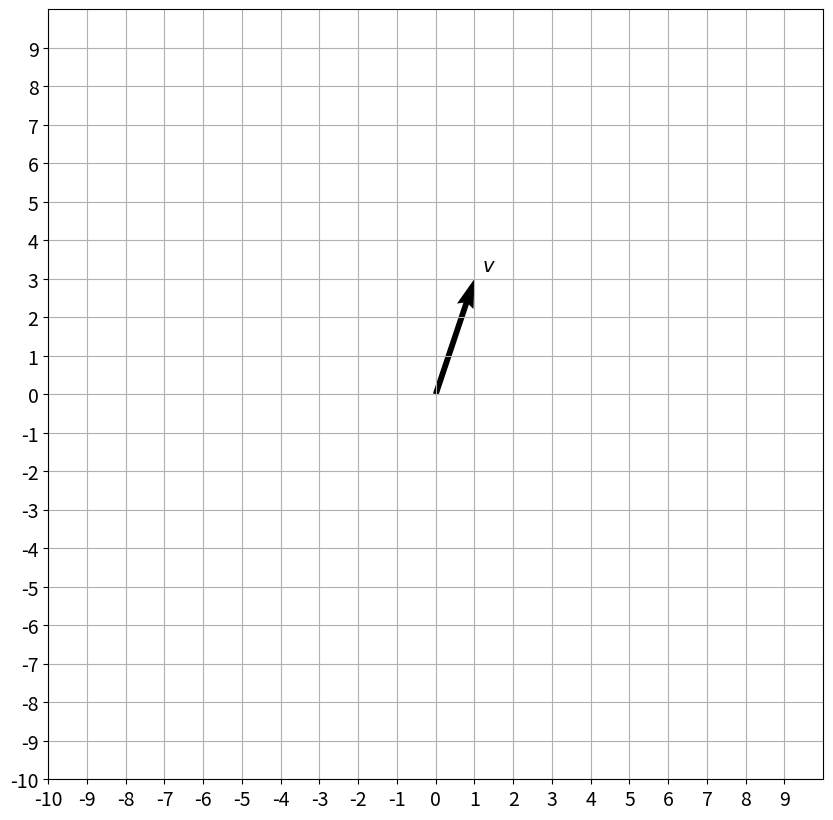
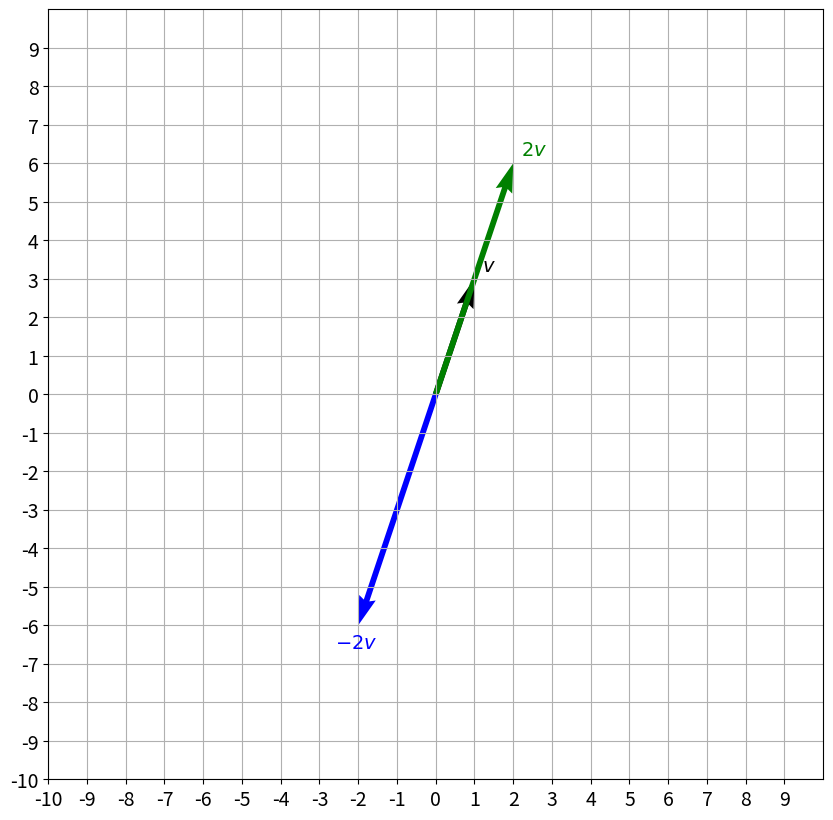

Generate these figures, in order, with matplotlib:
import numpy as np
import matplotlib.pyplot as plt

import matplotlib.pyplot as plt


def plot_vectors(list_v, list_label, list_color):
    _, ax = plt.subplots(figsize=(10, 10))
    ax.tick_params(axis='x', labelsize=14)
    ax.tick_params(axis='y', labelsize=14)
    ax.set_xticks(np.arange(-10, 10))
    ax.set_yticks(np.arange(-10, 10))

    plt.axis([-10, 10, -10, 10])

    for i, v in enumerate(list_v):
        sgn = 0.4 * np.array([[1] if i == 0 else [i] for i in np.sign(v)])
        plt.quiver(v[0], v[1], color=list_color[i], angles='xy', scale_units='xy', scale=1)
        ax.text(v[0] - 0.2 + sgn[0], v[1] - 0.2 + sgn[1], list_label[i], fontsize=14, color=list_color[i])

    plt.grid()
    plt.show()


v = np.array([
    [1],
    [3]
])
# Arguments: list of vectors as NumPy arrays, labels, colors.
plot_vectors([v], [f"$v$"], ["black"])
plot_vectors([v, 2*v, -2*v], [f"$v$", f"$2v$", f"$-2v$"], ["black", "green", "blue"])
